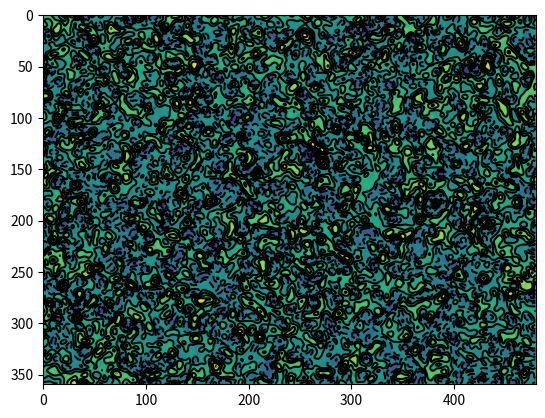

Here is the Python script that generated this plot:
import random
import numpy as np
import matplotlib.pyplot as plt
from scipy.signal import convolve2d


# idea: convolving random noise N times is sort of like having waves of wavelength N
# so multiple convolved arrays like this can be added to get a spectrum of 2d noise with different power at different frequencies


def get_noise(shape, amplitude, n_convolutions):
    arr = np.random.uniform(-amplitude, amplitude, shape)

    convolution = np.array([[1,1,1],[1,0,1],[1,1,1]])
    for i in range(n_convolutions):
        arr = convolve2d(arr, convolution, mode="same", boundary="wrap")
    return arr


def get_spectral_noise(shape, spectrum):
    arr = np.zeros(shape)
    for n_convolutions, amplitude in spectrum.items():
        this_component = get_noise(shape, amplitude, n_convolutions)
        arr += this_component
    return arr


if __name__ == "__main__":
    # spectrum = {3*n: 1/np.log(n+1) for n in range(1, 10)}
    spectrum = {1: 100, 2: 50, 3: 20, 4: 35, 5: 10, 8: 15, 11: 5}
    shape = (360, 480)
    arr = get_spectral_noise(shape, spectrum)
    plt.imshow(arr)
    # plt.contourf(arr, levels=30)
    plt.contour(arr, levels=10, colors="k")
    plt.show()
